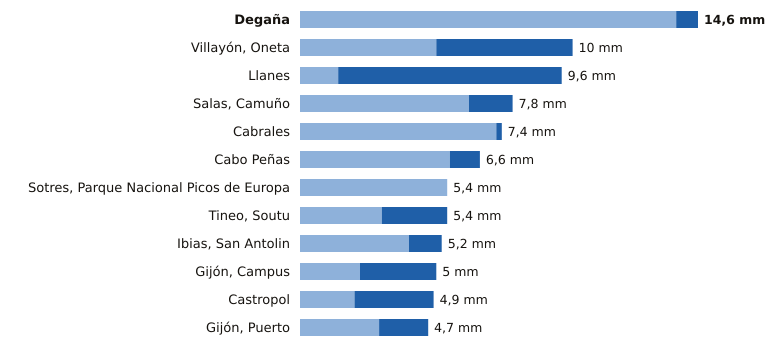

The file beside this chart, header and first rows:
estacion, provincia, indicativo, mm_6_dias_anteriores, mm_hoy, mm_7_dias, horas_de_hoy
Degaña, Asturias, 1302F, 13.8, 0.8, 14.6, 18
Villayón, Oneta, Asturias, 1327A, 5.0, 5.0, 10.0, 19
Llanes, Asturias, 1183X, 1.4, 8.2, 9.6, 19
Salas, Camuño, Asturias, 1279X, 6.2, 1.6, 7.8, 18
Cabrales, Asturias, 1179B, 7.2, 0.2, 7.4, 19
Cabo Peñas, Asturias, 1210X, 5.5, 1.1, 6.6, 19
Sotres, Parque Nacional Picos de Europa, Asturias, 1178R, 5.4, 0.0, 5.4, 17
Tineo, Soutu, Asturias, 1272B, 3.0, 2.4, 5.4, 19
Ibias, San Antolin, Asturias, 1309C, 4.0, 1.2, 5.2, 18
Gijón, Campus, Asturias, 1207U, 2.2, 2.8, 5.0, 19
Castropol, Asturias, 1331A, 2.0, 2.9, 4.9, 19
Gijón, Puerto, Asturias, 1208H, 2.9, 1.8, 4.7, 19
